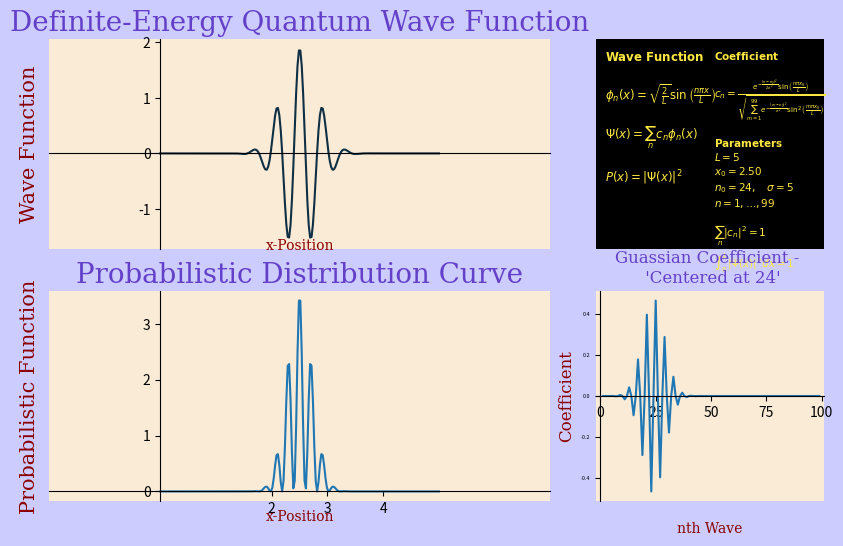

The script that saved this image:
### Creating a Definite Energy Quantum Wave Function



# Importing Libraries
import numpy as np
import matplotlib.pyplot as plt



# Constants
L = 5

# Physical Variables
x = np.linspace(0, L, 200)
n_list = np.arange(1, 100, 1)

# Guassian Distribution
n0 = 24
x0 = L/2
sigma = 5
coefficients = (
    np.exp(-(n_list-n0)**2/(2*sigma**2))
    * np.sin(n_list*np.pi*x0/L)
)
coefficients /= np.sqrt(np.sum(coefficients**2))




# Defining the wave
waves = []
y = np.zeros(len(x))

# Superimposing the waves
for n, c in zip(n_list, coefficients):
    # c = np.exp(-(n - n0)**2 / (2*sigma**2))
    wave = c * np.sqrt(2/L) * np.sin(n*np.pi*x/L)
    y += wave
    waves.append(wave)




# Defining the figure and axes
fig = plt.figure(figsize=(10, 6), facecolor="#ccccff")
# ax1 = fig.add_subplot((), facecolor="#c4ddc2")
msc = [
    ['Wave Function', 'Wave Function', 'Info'],
    ['Probability Distribution Curve', 'Probability Distribution Curve', 'Coefficient']
]
axs = fig.subplot_mosaic(msc)
axs['Wave Function'].sharex(
    axs['Probability Distribution Curve']
)





## Formating the axes 'Wave Function'
font1 = {'family':'serif','color':"#6440c8",'size':20}
font2 = {'family':'serif','color':'darkred','size':15}

# Labelling
axs['Wave Function'].set_title("Definite-Energy Quantum Wave Function", fontdict=font1)
axs['Wave Function'].set_xlabel("x-Position", fontdict=font2, size=10)
axs['Wave Function'].xaxis.set_label_coords(0.5, 0.05)
axs['Wave Function'].set_ylabel("Wave Function", fontdict=font2)
axs['Wave Function'].yaxis.set_label_coords(-0.02, 0.5)
axs['Wave Function'].set_facecolor('#faebd7')

# Spines/Axis
axs['Wave Function'].spines['left'].set_position(('data', 0.0))
axs['Wave Function'].spines['bottom'].set_position(('data', 0.0))
axs['Wave Function'].spines['top'].set_color('none')
axs['Wave Function'].spines['right'].set_color('none')

# Ticks/Range of Axis
axs['Wave Function'].tick_params(
    axis='x',
    which='both',
    bottom=False,
    labelbottom=False
)
axs['Wave Function'].set_aspect('equal', adjustable='datalim')

# Plotting
axs['Wave Function'].plot(x, y, label='position of particle', color='#0e2f44')



## Formatiing the axes 'Probibility Distribution Curve'
# Labelling
axs['Probability Distribution Curve'].set_title("Probabilistic Distribution Curve", fontdict=font1)
axs['Probability Distribution Curve'].set_xlabel("x-Position", fontdict=font2, size=10)
axs['Probability Distribution Curve'].xaxis.set_label_coords(0.5, -0.04)
axs['Probability Distribution Curve'].set_ylabel("Probabilistic Function", fontdict=font2)
axs['Probability Distribution Curve'].yaxis.set_label_coords(-0.02, 0.5)
axs['Probability Distribution Curve'].set_facecolor('#faebd7')

# Spines/Axis
axs['Probability Distribution Curve'].spines['left'].set_position(('data', 0.0))
axs['Probability Distribution Curve'].spines['bottom'].set_position(('data', 0.0))
axs['Probability Distribution Curve'].spines['top'].set_color('none')
axs['Probability Distribution Curve'].spines['right'].set_color('none')

# Ticks/Range of Axis
axs['Probability Distribution Curve'].set_xlim(-2, L + 2)
axs['Probability Distribution Curve'].set_xticks(np.arange(2, L, int(L/5)))
axs['Probability Distribution Curve'].set_aspect('equal', adjustable='datalim')

# Plotting
axs['Probability Distribution Curve'].plot(x, y**2)





## Formatting the axes 'Coefficient'
# Labelling
axs['Coefficient'].set_title(f"Guassian Coefficient - \n 'Centered at {n0}'", fontdict=font1, size=12)
axs['Coefficient'].set_xlabel("nth Wave", fontdict=font2, size=10)
axs['Coefficient'].xaxis.set_label_coords(0.5, -0.1)
axs['Coefficient'].set_ylabel("Coefficient", fontdict=font2, size=12)
axs['Coefficient'].yaxis.set_label_coords(-0.09, 0.5)
axs['Coefficient'].set_facecolor('#faebd7')

# Spines/Axis
axs['Coefficient'].spines['left'].set_position(('data', 0.0))
axs['Coefficient'].spines['bottom'].set_position(('data', 0.0))
axs['Coefficient'].spines['top'].set_color('none')
axs['Coefficient'].spines['right'].set_color('none')

# Ticks/Range of Axis
axs['Coefficient'].set_xlim(-2, len(n_list) + 2)
axs['Coefficient'].tick_params(
    axis='y',
    labelsize=4
)





## Writting down the info of the function

# Left Column
info_left = (
    r"$\mathbf{Wave\ Function}$" "\n\n"
    r"$\phi_n(x)=\sqrt{\frac{2}{L}}"
    r"\sin\left(\frac{n\pi x}{L}\right)$" "\n\n"
    r"$\Psi(x)=\sum_n c_n\phi_n(x)$" "\n\n"
    r"$P(x)=|\Psi(x)|^2$"
)

axs['Info'].text(
    0.04, 0.95,
    info_left,
    transform=axs['Info'].transAxes,
    fontsize=8.5,
    color="#fee83f",
    va='top',
    ha='left'
)


# Right Column
n_max = n_list[-1]

coefficient_formula = (
    r"$c_n=\frac{"
    r"e^{-\frac{(n-n_0)^2}{2\sigma^2}}"
    r"\sin\left(\frac{n\pi x_0}{L}\right)"
    r"}{"
    r"\sqrt{\sum_{m=1}^{" + str(n_max) + r"}"
    r"e^{-\frac{(m-n_0)^2}{\sigma^2}}"
    r"\sin^2\left(\frac{m\pi x_0}{L}\right)"
    r"}}$"
)

info_right = (
    r"$\mathbf{Coefficient}$" "\n\n"
    + coefficient_formula + "\n\n"
    r"$\mathbf{Parameters}$" "\n"
    + rf"$L={L}$" + "\n"
    + rf"$x_0={x0:.2f}$" + "\n"
    + rf"$n_0={n0},\quad \sigma={sigma}$" + "\n"
    + rf"$n=1,\ldots,{n_max}$" + "\n\n"
    r"$\sum_n|c_n|^2=1$" "\n"
    r"$\int_0^L|\Psi(x)|^2dx=1$"
)

axs['Info'].text(
    0.52, 0.95,
    info_right,
    transform=axs['Info'].transAxes,
    fontsize=7.5,
    color='#fee83f',
    va='top',
    ha='left'
)


# Info Formatting
axs['Info'].set_xticks([])
axs['Info'].set_yticks([])

for spine in axs['Info'].spines.values():
    spine.set_color('none')

axs['Info'].set_facecolor("#000000")

# Plotting
axs['Coefficient'].plot(n_list, coefficients)


plt.show()
